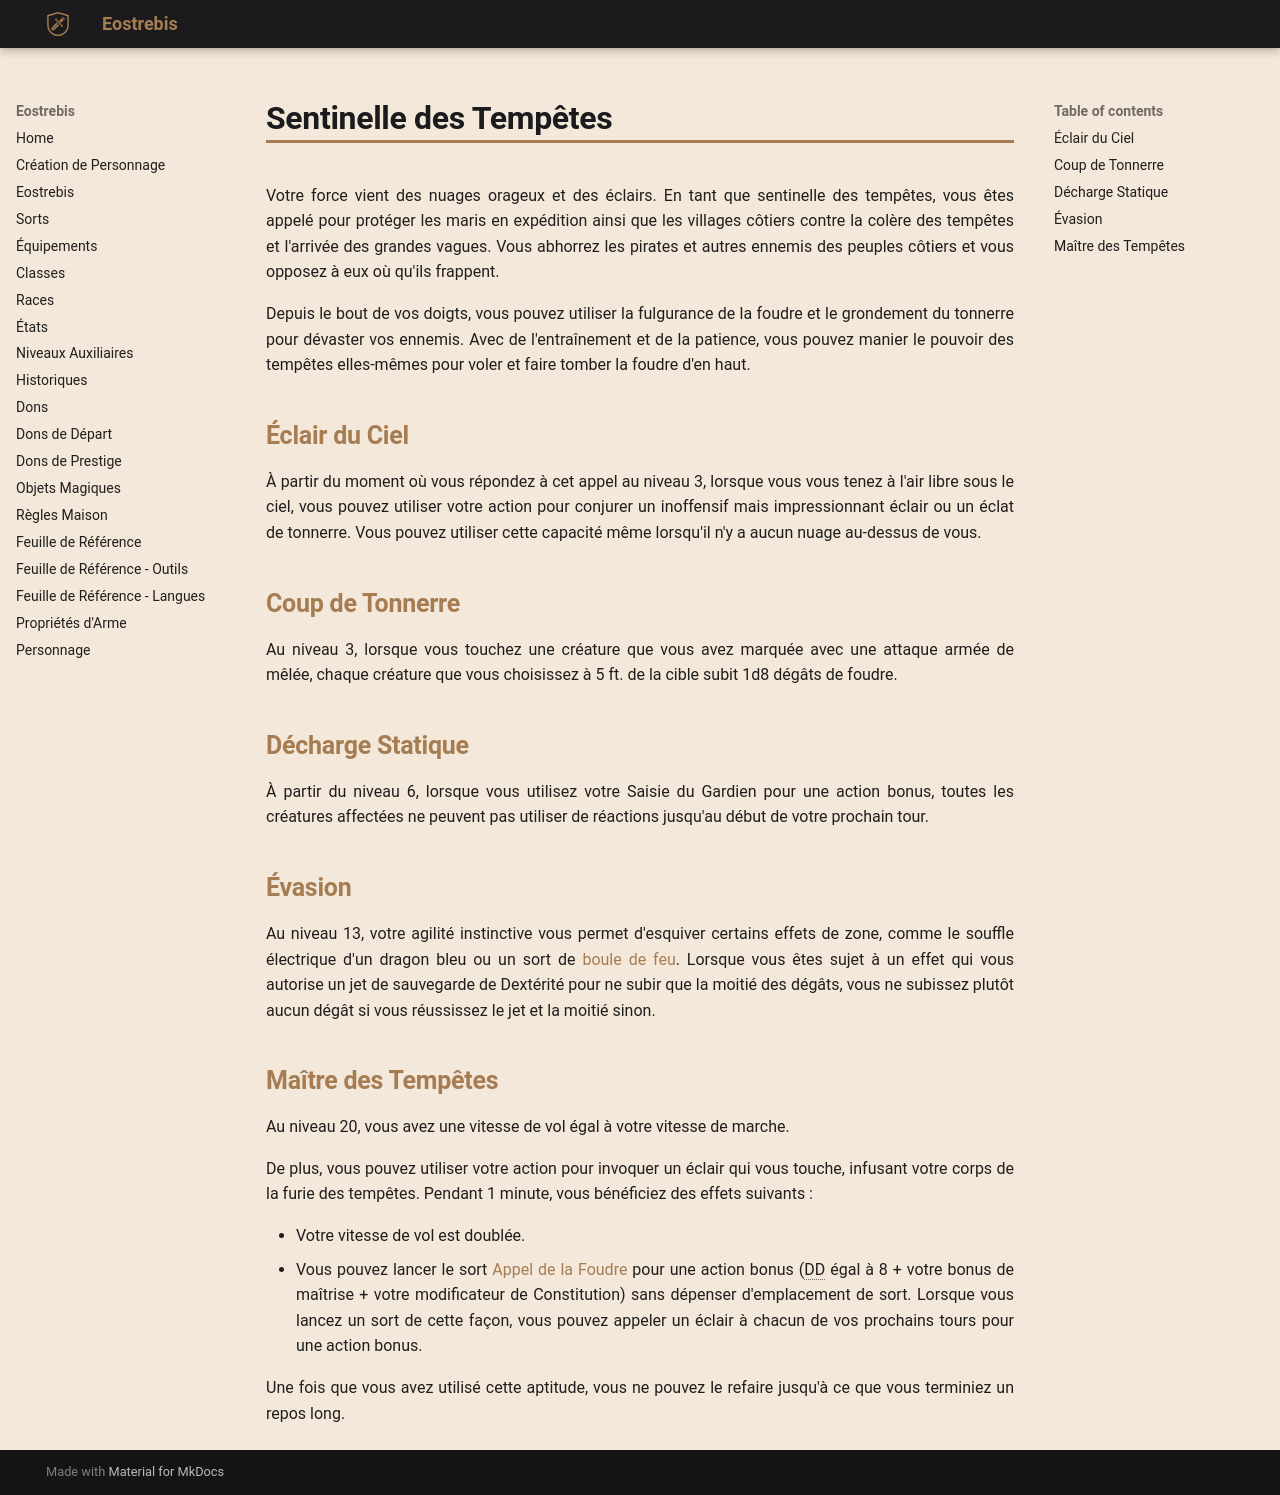

repository: Eostrebis/5e.VF · page: classes/Gardien/Sentinelle des Tempêtes/index.html · generator: mkdocs

---
writing_status: finished
---
Votre force vient des nuages orageux et des éclairs. En tant que sentinelle des tempêtes, vous êtes appelé pour protéger les maris en expédition ainsi que les villages côtiers contre la colère des tempêtes et l'arrivée des grandes vagues. Vous abhorrez les pirates et autres ennemis des peuples côtiers et vous opposez à eux où qu'ils frappent.

Depuis le bout de vos doigts, vous pouvez utiliser la fulgurance de la foudre et le grondement du tonnerre pour dévaster vos ennemis. Avec de l'entraînement et de la patience, vous pouvez manier le pouvoir des tempêtes elles-mêmes pour voler et faire tomber la foudre d'en haut.

## Éclair du Ciel

À partir du moment où vous répondez à cet appel au niveau 3, lorsque vous vous tenez à l'air libre sous le ciel, vous pouvez utiliser votre action pour conjurer un inoffensif mais impressionnant éclair ou un éclat de tonnerre. Vous pouvez utiliser cette capacité même lorsqu'il n'y a aucun nuage au-dessus de vous.

## Coup de Tonnerre

Au niveau 3, lorsque vous touchez une créature que vous avez marquée avec une attaque armée de mêlée, chaque créature que vous choisissez à 5 ft. de la cible subit 1d8 dégâts de foudre.

## Décharge Statique

À partir du niveau 6, lorsque vous utilisez votre Saisie du Gardien pour une action bonus, toutes les créatures affectées ne peuvent pas utiliser de réactions jusqu'au début de votre prochain tour.

## Évasion 

Au niveau 13, votre agilité instinctive vous permet d'esquiver certains effets de zone, comme le souffle électrique d'un dragon bleu ou un sort de [[boule de feu]]. Lorsque vous êtes sujet à un effet qui vous autorise un jet de sauvegarde de Dextérité pour ne subir que la moitié des dégâts, vous ne subissez plutôt aucun dégât si vous réussissez le jet et la moitié sinon.

## Maître des Tempêtes

Au niveau 20, vous avez une vitesse de vol égal à votre vitesse de marche.

De plus, vous pouvez utiliser votre action pour invoquer un éclair qui vous touche, infusant votre corps de la furie des tempêtes. Pendant 1 minute, vous bénéficiez des effets suivants : 

 - Votre vitesse de vol est doublée.
 - Vous pouvez lancer le sort [[Appel de la Foudre]] pour une action bonus (DD égal à 8 + votre bonus de maîtrise + votre modificateur de Constitution) sans dépenser d'emplacement de sort. Lorsque vous lancez un sort de cette façon, vous pouvez appeler un éclair à chacun de vos prochains tours pour une action bonus.

Une fois que vous avez utilisé cette aptitude, vous ne pouvez le refaire jusqu'à ce que vous terminiez un repos long.
